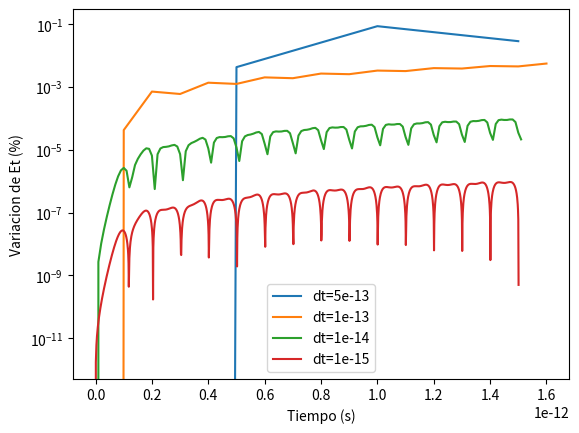

Python code for this plot:
from math import ceil, exp, cos, hypot, sqrt
from matplotlib import animation, pyplot
import numpy as np
import math

# ---------------------------------------------------------------
#                   CONDICIONES DEL PROBLEMA
# ---------------------------------------------------------------

# Parametros de la simulacion
dt = 1e-14
tf = 2e-12
log_step = 1
write_ovito = False

# Parametros del sistema
N = 16**2
D = 1e-8
M = 1e-27
Q = 1e-19
k = 1e10
L = (sqrt(N)-1)*D

# Condiciones iniciales
v0 = np.array([10e4, 0])
r0 = np.array([0, L/2 + D/3])

stop_reason = ''

# ---------------------------------------------------------------
#                         SIMULACION
# ---------------------------------------------------------------

# Expresion de la fuerza
def f(ri, v):
    qsign = 1
    force = np.array([0.0,0.0])
    for px in np.linspace(D, L+D, int(sqrt(N)), endpoint=True):
        for py in np.linspace(0, L, int(sqrt(N)), endpoint=True):
            rij = ri - [px, py]
            rij_norm = np.linalg.norm(rij)

            if rij_norm < 0.01*D:
                raise Exception('Particle absorbed')

            force += k * Q**2 * (qsign / rij_norm**2) * rij/rij_norm
            qsign *= -1
        qsign *= -1
    return force

# Expresion de la energia potencial
def potential_energy(r):
    qsign, u = 1, 0
    for px in np.linspace(D, L+D, int(sqrt(N)), endpoint=True):
        for py in np.linspace(0, L, int(sqrt(N)), endpoint=True):
            u += k * Q**2 * qsign / hypot(px-r[0], py-r[1])
            qsign *= -1
        qsign *= -1
    return u


def should_stop(r, step):
    global stop_reason
    if step == 0:
        return False

    if step*dt > tf:
        stop_reason = 'timeout'
        return True
    
    # Check if particle is inside valid coordinates

    r_t = r[step]
    if r_t[0]<0 or r_t[0]>L or r_t[1]<0 or r_t[1]>L:
        stop_reason = 'grid_left'
        return True

    # Check if particle left the grid after entering

    r_t = r[step-1]
    was_inside_grid = r_t[0]>D and r_t[0]<L+D and r_t[1]>0 and r_t[1]<L
    
    r_t = r[step]
    is_inside_grid = r_t[0]>D and r_t[0]<L+D and r_t[1]>0 and r_t[1]<L

    if was_inside_grid and not is_inside_grid:
        stop_reason = 'grid_left'
        return True


def verlett():
    global stop_reason

    # Inicializamos el problema
    r = [r0]
    v = [v0]
    step = 0

    print(f'{step} - R: {r[step]} - V: {v[step]} - F: {f(r[step], v[step])}')

    # Se evalua la velocidad inicial y la posición inicial
    v.append( v[0] + dt*f(r[0], v[0])/M )
    r.append( r[0] + dt*v[1] + (dt**2)*f(r[0], v[0])/(2*M) )

    step = 1
    t = step*dt

    try:
        while not should_stop(r, step):
            # if step % log_step == 0:
                # print(f'{step} - R: {r[step]} - V: {v[step]} - F: {f(r[step], v[step])}')
                # print(f'{step} - R: {r[step]} - V: {round(np.linalg.norm(v[step]), 2)} - A: {round(np.linalg.norm(f(r[step], v[step]))/M, 2)}')

            # Obtenemos la próxima posición
            r.append( 2 * r[step] - r[step-1] + dt**2 * f(r[step], v[step])/M )

            if step % log_step == 0:
                print(f'{step} - R: {r[step]} - V: {round(np.linalg.norm(v[step]), 2)} - DR: {np.linalg.norm(r[-1]-r[-2])}')

            # Obtenemos la próxima velocidad
            v.append( (r[step+1]-r[step-1])/(2*dt) )

            # Avanzamos el tiempo de la simulacion
            step += 1
            t = step*dt
    except Exception:
        stop_reason = 'absortion'
        pass

    if write_ovito:
        with open('verlett.xyz', 'w') as file:
            for i in range(len(r)):
                file.write(f'{N+4+1}\n\n')
                file.write('0 0 0 1e-15 255 255 255\n')
                file.write('0 0 {} 1e-15 255 255 255\n'.format(L))
                file.write('0 {} 0 1e-15 255 255 255\n'.format(L))
                file.write('0 {} {} 1e-15 255 255 255\n'.format(L, L))
                
                color = 0
                for j in range(N):
                    x = (j%16)*D + D
                    y = (math.floor(j/16))*D
                    file.write('{} {} {} 2e-9 {} 0 0\n'.format(j+1, x, y, (j+1+math.floor(j/16))%2))
                
                file.write('{} {} {} 2e-9 0 1 0\n'.format(N+1, r[i][0], r[i][1]))

    return r,v

# ---------------------------------------------------------------
#                         ANALISIS
# ---------------------------------------------------------------

def energy_check():
    rs, vs = verlett()

    up, uk, maxdiff = [], [], 0
    for i in range(len(rs)):
        r, v = rs[i], vs[i]
        up.append( potential_energy(r) )
        uk.append( 0.5 * M * (v[0]**2+v[1]**2) )
        maxdiff = max(maxdiff, abs(up[-1]+uk[-1] - (up[0]+uk[0])))
    print(f'Max energy variation: {maxdiff/(up[0]+uk[0])*100}%')
    
    times = np.arange(0, len(rs), 1)
    pyplot.plot(times, up, label='Potential')
    pyplot.plot(times, uk, label='Kinetic')

    pyplot.legend()
    pyplot.show()


def plot_force():
    ex, ey, fx, fy = [], [], [], []
    for x in np.arange(0, L+D, D/4):
        for y in np.arange(0, L, D/4):
            print(x,y)
            if x%D != 0 or y%D !=0:
                ex.append(x)
                ey.append(y)
                force = f(np.array([x,y]), None)
                force /= np.linalg.norm(force)
                fx.append(force[0])
                fy.append(force[1])
    
    px, py, c = [], [], []
    qsign = 1
    for x in np.linspace(D, L+D, int(sqrt(N)), endpoint=True):
        for y in np.linspace(0, L, int(sqrt(N)), endpoint=True):
            px.append(x)
            py.append(y)
            c.append('r' if qsign==1 else 'b')
            qsign *= -1
        qsign *= -1

    pyplot.quiver(ex, ey, fx, fy)
    pyplot.scatter(px, py, c=c)
    pyplot.show()


def update_plot(i, rs, scat):
    scat.set_offsets([[rs[i][0], rs[i][1]]])
    return scat


def animate():
    rs, vs = verlett()

    x, y, c = [], [], []
    qsign = 1
    for px in np.linspace(D, L+D, int(sqrt(N)), endpoint=True):
        for py in np.linspace(0, L, int(sqrt(N)), endpoint=True):
            x.append(px)
            y.append(py)
            c.append('r' if qsign==1 else 'b')
            qsign *= -1
        qsign *= -1

    fig = pyplot.figure()
    pyplot.scatter(x, y, c=c)
    scat = pyplot.scatter([rs[0][0]], [rs[0][1]], c=['g'])

    ani = animation.FuncAnimation(fig, update_plot, frames=range(len(rs)), fargs=(rs, scat))
    # pyplot.show()

    ani.save('out/animation.gif', fps=4*(1e-13/dt))


# ---------------------------------------------------------------
#                         GRAFICOS
# ---------------------------------------------------------------

def energy_plot():
    global r0, dt

    for _dt in [0.5e-12, 1e-13, 1e-14, 1e-15]:
        u_dt = []
        for y in [L/2]:
        # for y in np.linspace(L/2-D, L/2+D, 5, True):
            r0 = np.array([0, y])
            dt = _dt

            print(f'Running dt={dt}, y={y}')
            rs, vs = verlett()

            u0 = potential_energy(rs[0]) + 0.5 * M * (vs[0][0]**2+vs[0][1]**2)

            for i in range(len(rs)):
                r, v = rs[i], vs[i]
                if len(u_dt)<=i:
                    u_dt.append(0)
                u_dt[i] += abs(potential_energy(r) + 0.5 * M * (v[0]**2+v[1]**2) - u0) * 100 / (u0 * len(rs))
        
        times = np.arange(0, len(rs), 1)*dt
        pyplot.plot(times, u_dt, label=f'dt={dt}')
    
    pyplot.xlabel('Tiempo (s)')
    pyplot.ylabel('Variacion de Et (%)')
    pyplot.yscale('log')
    pyplot.legend()
    pyplot.show()

def trajectory_plot():
    global stop_reason, v0, r0

    lengths = []

    for _v0 in [5e-3, 5e-4]:
        for _y in [L/2, L/2+D/2]:
            v0 = _v0
            r0 = _y
            r,v = verlett()            

            # if stop_reason == 'absortion':
            #     lengths[-1] 

# energy_check()
# animate()
energy_plot()
